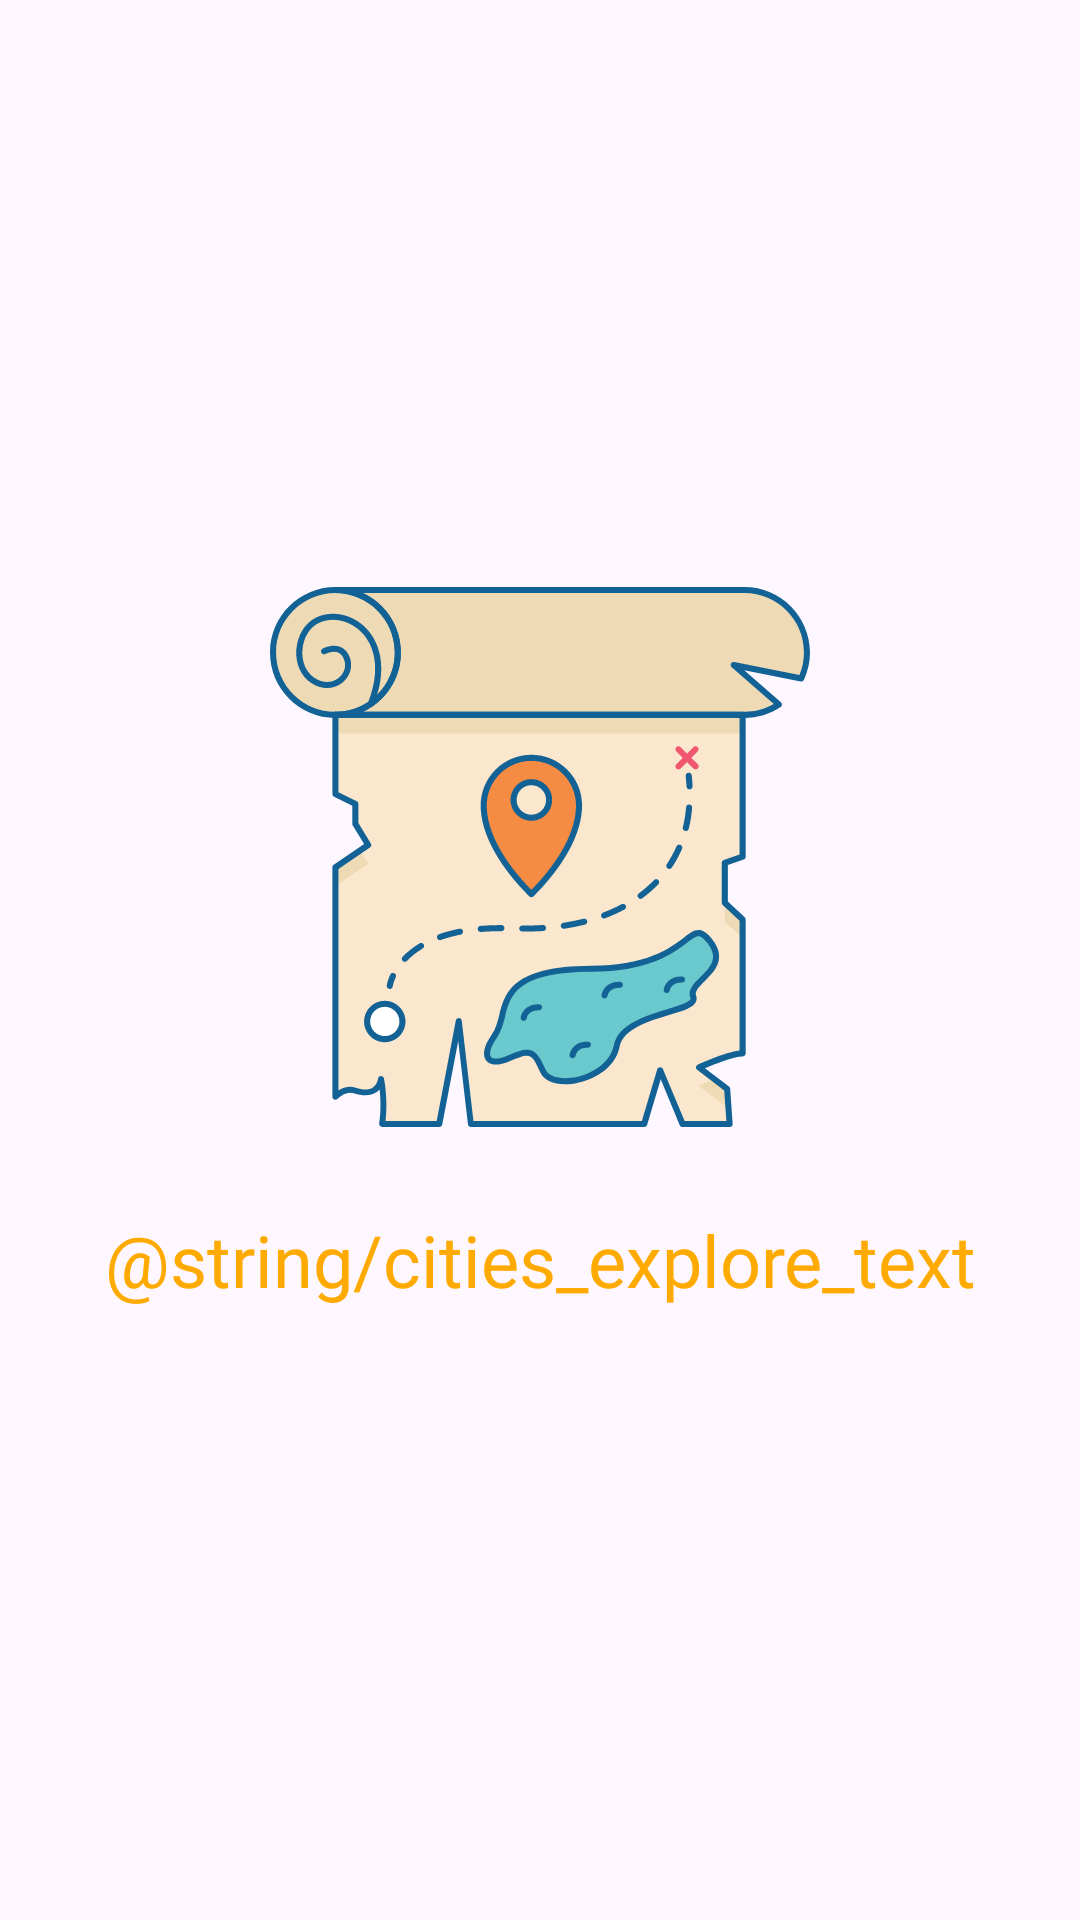

Reconstruct the res/layout file that produces this screen, plus the resources it refers to.
<!-- AndroidManifest.xml: application theme Theme.Re7letElKalemat -->
<!-- res/layout/onboarding_screen_2.xml -->
<LinearLayout xmlns:android="http://schemas.android.com/apk/res/android"
    android:layout_width="match_parent"
    android:layout_height="match_parent"
    xmlns:app="http://schemas.android.com/apk/res-auto"
    android:gravity="center"
    android:orientation="vertical"
    >

    <ImageView
        android:layout_width="200dp"
        android:layout_height="200dp"
        android:src="@drawable/travel_holiday_vacation_10_svgrepo_com"/>

    <TextView
        android:layout_width="wrap_content"
        android:layout_height="wrap_content"
        android:text="@string/cities_explore_text"
        style="@style/GeneralText"
        android:gravity="center"
        android:padding="18dp"
        android:textColor="@color/my_primary_color"
        android:textSize="24sp"/>
</LinearLayout>
<!-- resources referenced by this layout -->
<resources>
  <color name="my_primary_color">#FFAA00</color>
  <!-- drawable travel_holiday_vacation_10_svgrepo_com: vector/xml drawable (drawable, 13369 chars, omitted) -->
  <style name="GeneralText">
          <item name="android:textColor">@color/darkGray</item>
          <item name="android:fontFamily">@font/app</item>
      </style>
  <style name="Theme.Re7letElKalemat" parent="Base.Theme.Re7letElKalemat" />
  <color name="darkGray">#1F1F1F</color>
  <style name="Base.Theme.Re7letElKalemat" parent="Theme.Material3.DayNight.NoActionBar">
          <item name="colorPrimary">@color/my_primary_color</item>
          <item name="colorPrimaryVariant">@color/my_primary_variant_color</item>
          <item name="colorOnPrimary">@color/my_on_primary_color</item>
          <item name="colorSecondary">@color/my_secondary_color</item>
          <item name="colorSecondaryVariant">@color/my_secondary_variant_color</item>
          <item name="colorOnSecondary">@color/my_on_secondary_color</item>
      </style>
  <color name="my_primary_variant_color">#FFCD4D</color>
  <color name="my_on_primary_color">#FFFFFFFF</color>
  <color name="my_secondary_color">#99FFFFFF</color>
  <color name="my_secondary_variant_color">#99E1E1E1</color>
  <color name="my_on_secondary_color">#1F1F1F</color>
</resources>
